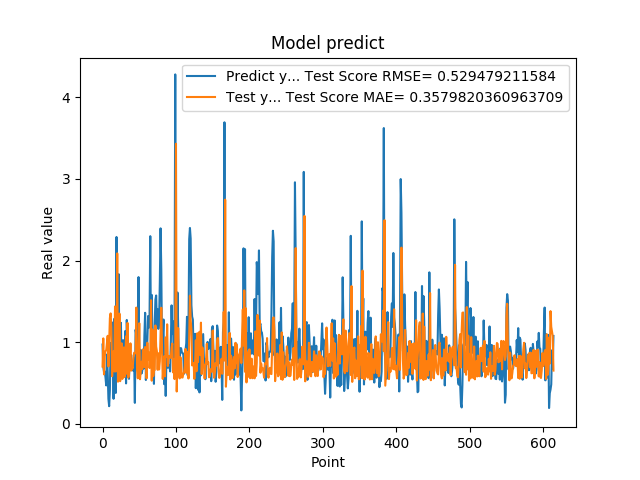

The data file committed next to this chart (first rows):
9.704009890556335449e-01, 7.006337777951354706e-01
6.997730135917663574e-01, 1.045876098492303452e+00
6.361600160598754883e-01, 6.047550975071587231e-01
6.393389701843261719e-01, 8.281645486924970045e-01
5.699130296707153320e-01, 8.900326497687462979e-01
4.694110155105590820e-01, 8.998679428014365600e-01
8.482750058174133301e-01, 9.877882179625294690e-01
6.324055790901184082e-01, 1.077421367611496539e+00
3.047409951686859131e-01, 7.019404605090220350e-01
2.148479968309402466e-01, 9.793726415911336858e-01
4.153338372707366943e-01, 1.295853616695202160e+00
9.913370013236998401e-01, 1.352028594137906659e+00
7.429170012474058948e-01, 1.179007647384709978e+00
8.799139857292175293e-01, 5.825860503086930375e-01
1.240342974662780762e+00, 7.690910308679990148e-01
3.054729998111724854e-01, 8.869519758042750945e-01
1.285866022109985352e+00, 6.403355136772099776e-01
1.090137004852295144e+00, 1.437290396135435078e+00
3.773260116577148438e-01, 6.406133582244114555e-01
2.288666009902954102e+00, 6.676752998801311900e-01
8.070570230484008789e-01, 2.087522340724489389e+00
8.929409980773925781e-01, 5.149972307511618830e-01
1.832507014274596724e+00, 6.965863175064119783e-01
7.223749756813049316e-01, 1.349757850255872027e+00
7.407349944114685059e-01, 5.213251609213424009e-01
1.236768960952758789e+00, 7.879710022570649564e-01
7.108730077743530273e-01, 9.859661508193048318e-01
6.473349928855895996e-01, 5.490084864113380370e-01
1.024247765541076882e+00, 8.152096473383328989e-01
7.440620064735412598e-01, 9.352820942712714025e-01
5.768560171127319336e-01, 5.727843529404659240e-01
1.137029051780700906e+00, 8.029580752231159080e-01
4.941360056400298517e-01, 1.071457007462810251e+00
1.271524906158447266e+00, 6.122404609672659204e-01
8.988280296325682484e-01, 1.235900690594739393e+00
8.299319744110107422e-01, 5.649343010898215667e-01
5.502920150756835938e-01, 5.993670285510186435e-01
8.491920232772827148e-01, 7.433880575999364249e-01
7.995309829711914062e-01, 9.850531264809428977e-01
8.413559794425964355e-01, 6.509245611909716400e-01
7.240070104598999023e-01, 6.984344169373375433e-01
6.538060307502746582e-01, 6.779986034999009314e-01
6.538396477699279785e-01, 8.013440115267510544e-01
8.085789680480957031e-01, 8.700134994575147163e-01
2.556999921798706055e-01, 8.615808203081533057e-01
1.151844024658203125e+00, 8.657325321848563515e-01
1.088750958442687988e+00, 1.423245107261925657e+00
8.547700047492980957e-01, 6.595543364930163133e-01
1.052428960800170898e+00, 5.567006524644628751e-01
1.797067999839782715e+00, 7.569679019743078552e-01
8.751260042190551758e-01, 1.231236584474151519e+00
7.571684122085571289e-01, 5.450327094979298126e-01
9.052469730377196155e-01, 6.407056687194777611e-01
6.141330003738403320e-01, 7.593022967865494799e-01
6.452289819717407227e-01, 6.700829513230778245e-01
8.408679962158203125e-01, 9.115454360667099021e-01
6.755350232124328613e-01, 8.749463360493998643e-01
1.084153056144714355e+00, 6.933420793450468800e-01
1.359479665756225586e+00, 9.399380450820259414e-01
5.357339978218078613e-01, 8.732929210701706468e-01
7.839810252189636230e-01, 5.562992961659901647e-01
... 554 more rows
